The GitHub repository andrewKCF/classification contains a labelled image folder "my_sign" with 4 categories: forward, left, right, stop. Examples follow, each with its label.

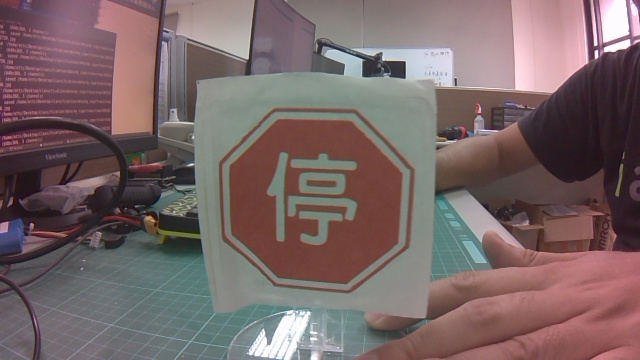
Label: stop

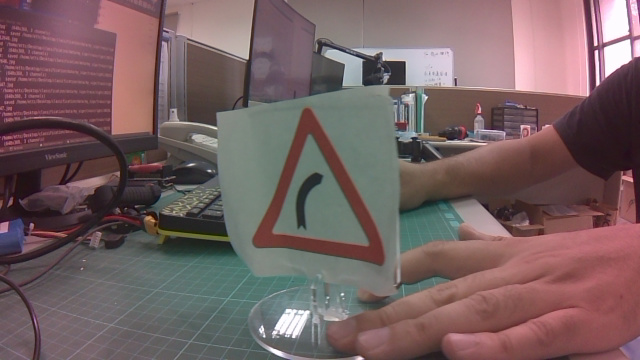
Label: right

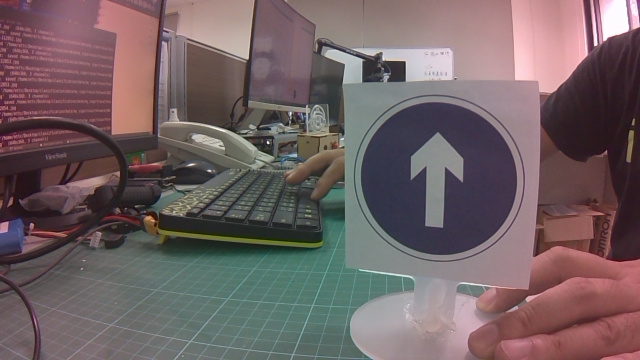
Label: forward

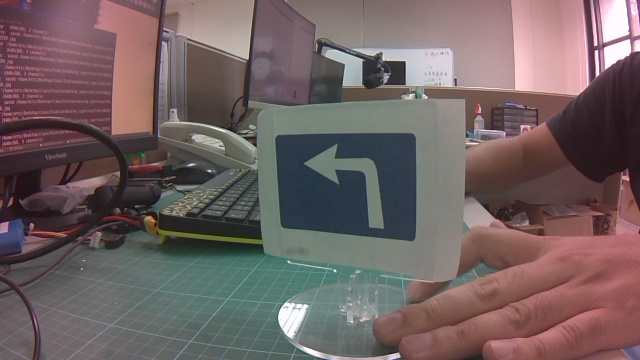
Label: left

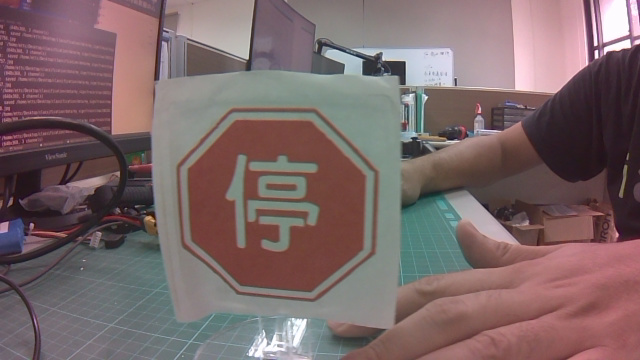
Label: stop

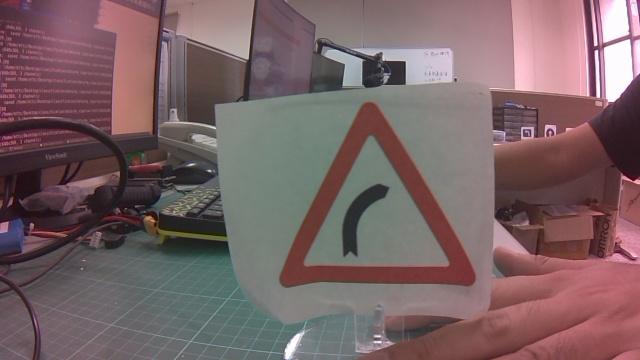
Label: right
